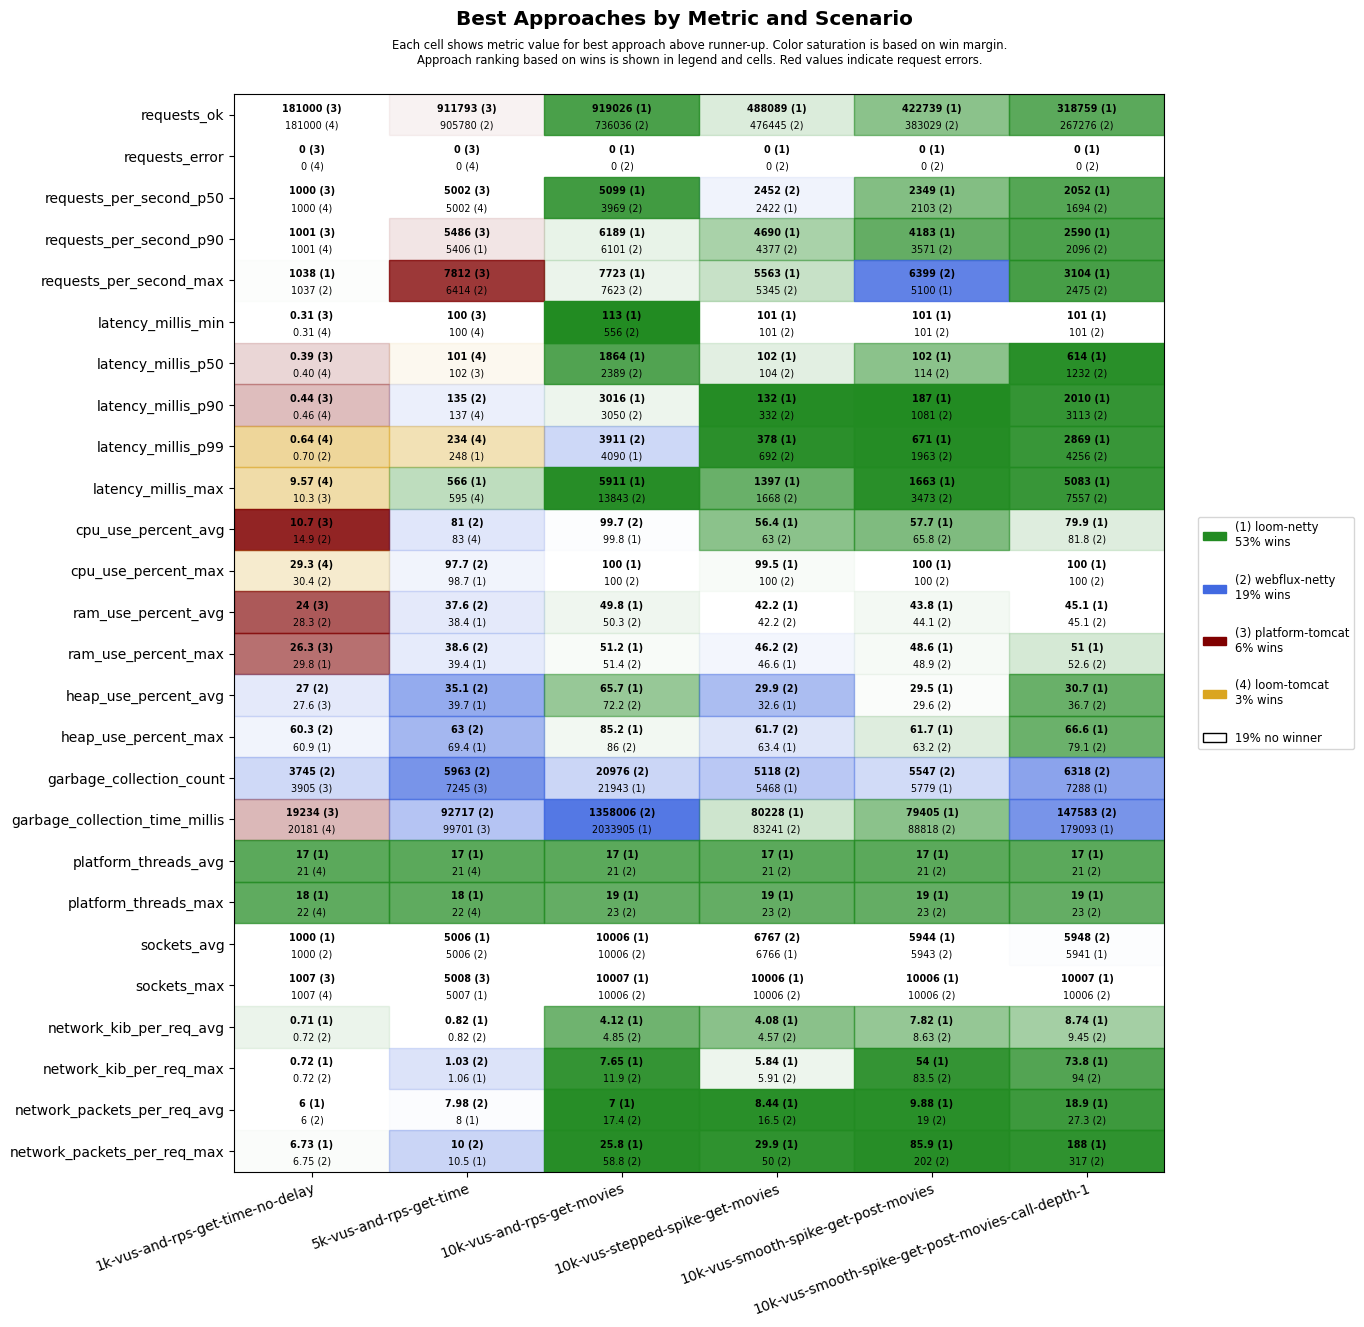

Values plotted in this chart, from the file beside it:
scenario, approach, requests_ok, requests_error, requests_per_second_p50, requests_per_second_p90, requests_per_second_max, latency_millis_min, latency_millis_p50, latency_millis_p90, latency_millis_p99, latency_millis_max, cpu_use_percent_avg, cpu_use_percent_max, ram_use_percent_avg, ram_use_percent_max, heap_use_percent_avg, heap_use_percent_max, garbage_collection_count, garbage_collection_time_millis, platform_threads_avg, platform_threads_max, sockets_avg, sockets_max
1k-vus-and-rps-get-time-no-delay, platform-tomcat, 181000, 0, 1000, 1001, 1016, 0.31, 0.39, 0.44, 0.73, 10.3, 10.7, 45.1, 24.0, 26.3, 27.6, 63.3, 3905, 19234, 302, 303, 994, 1007
1k-vus-and-rps-get-time-no-delay, loom-tomcat, 181000, 0, 1000, 1001, 1027, 0.31, 0.40, 0.46, 0.64, 9.57, 16.6, 29.3, 29.1, 29.9, 32.5, 63.0, 4152, 20181, 21, 22, 994, 1007
1k-vus-and-rps-get-time-no-delay, loom-netty, 180999, 0, 1000, 1001, 1038, 0.40, 0.48, 0.54, 0.72, 22.3, 17.7, 31.2, 29.2, 29.8, 31.2, 60.9, 4101, 29879, 17, 18, 1000, 1007
1k-vus-and-rps-get-time-no-delay, webflux-netty, 180999, 0, 1000, 1000, 1037, 0.36, 0.43, 0.49, 0.70, 29.8, 14.9, 30.4, 28.3, 30.0, 27.0, 60.3, 3745, 22823, 21, 22, 1000, 1006
5k-vus-and-rps-get-time, platform-tomcat, 911793, 0, 5002, 5486, 7812, 100, 102, 151, 318, 730, 83.4, 100, 40.5, 41.8, 43.9, 76.1, 7245, 99701, 1747, 1784, 4981, 5008
5k-vus-and-rps-get-time, loom-tomcat, 905415, 0, 5002, 5321, 6053, 100, 101, 137, 234, 595, 83.0, 100, 41.6, 42.5, 42.6, 76.1, 13793, 204744, 21, 22, 4981, 5006
5k-vus-and-rps-get-time, loom-netty, 905654, 0, 5002, 5406, 5943, 100, 102, 141, 248, 566, 85.5, 98.7, 38.4, 39.4, 39.7, 69.4, 8281, 135609, 17, 18, 5006, 5007
5k-vus-and-rps-get-time, webflux-netty, 905780, 0, 5002, 5234, 6414, 100, 102, 135, 261, 644, 81.0, 97.7, 37.6, 38.6, 35.1, 63.0, 5963, 92717, 21, 22, 5006, 5006
10k-vus-and-rps-get-movies, platform-tomcat, 1051668, 8460, 5524, 8707, 12519, 101, 951, 1620, 2309, 59242, 98.5, 100, 58.3, 65.1, 52.9, 82.5, 12341, 423282, 6025, 7985, 10088, 10428
10k-vus-and-rps-get-movies, loom-tomcat, 705909, 10747, 4030, 5022, 7376, 101, 2067, 2572, 2999, 59948, 97.4, 100, 49.9, 51.1, 74.5, 97.2, 50767, 3030089, 21, 22, 10003, 10006
10k-vus-and-rps-get-movies, loom-netty, 919026, 0, 5099, 6189, 7723, 113, 1864, 3016, 4090, 5911, 99.8, 100, 49.8, 51.2, 65.7, 85.2, 21943, 2033905, 17, 19, 10006, 10007
10k-vus-and-rps-get-movies, webflux-netty, 736036, 0, 3969, 6101, 7623, 556, 2389, 3050, 3911, 13843, 99.7, 100, 50.3, 51.4, 72.2, 86.0, 20976, 1358006, 21, 23, 10006, 10006
10k-vus-stepped-spike-get-movies, platform-tomcat, 462287, 2664, 2437, 3915, 4834, 100, 101, 104, 262, 59997, 50.1, 100, 42.5, 47.5, 32.7, 69.9, 4439, 33387, 527, 901, 6563, 10006
10k-vus-stepped-spike-get-movies, loom-tomcat, 463653, 2647, 2462, 3899, 4679, 100, 101, 104, 179, 60001, 50.0, 99.8, 42.7, 47.3, 34.4, 70.9, 5502, 49870, 21, 23, 6566, 10006
10k-vus-stepped-spike-get-movies, loom-netty, 488089, 0, 2422, 4690, 5563, 101, 102, 132, 378, 1397, 56.4, 99.5, 42.2, 46.6, 32.6, 63.4, 5468, 80228, 17, 19, 6766, 10006
10k-vus-stepped-spike-get-movies, webflux-netty, 476445, 0, 2452, 4377, 5345, 101, 104, 332, 692, 1668, 63.0, 100, 42.2, 46.2, 29.9, 61.7, 5118, 83241, 21, 23, 6767, 10006
10k-vus-smooth-spike-get-post-movies, platform-tomcat, 413015, 1808, 2405, 3875, 5125, 62.7, 101, 120, 371, 60001, 52.9, 100, 43.7, 49.8, 30.0, 69.3, 4622, 38691, 531, 1164, 5782, 10006
10k-vus-smooth-spike-get-post-movies, loom-tomcat, 413586, 1808, 2374, 3889, 4724, 100, 101, 130, 403, 60001, 53.5, 100, 44.2, 49.9, 36.6, 75.3, 5464, 53476, 21, 24, 5788, 10006
10k-vus-smooth-spike-get-post-movies, loom-netty, 422739, 0, 2349, 4183, 5100, 101, 102, 187, 671, 1663, 57.7, 100, 43.8, 48.6, 29.5, 61.7, 5779, 79405, 17, 19, 5944, 10006
10k-vus-smooth-spike-get-post-movies, webflux-netty, 383029, 0, 2103, 3571, 6399, 101, 114, 1081, 1963, 3473, 65.8, 100, 44.1, 48.9, 29.6, 63.2, 5547, 88818, 21, 23, 5943, 10006
10k-vus-smooth-spike-get-post-movies-cal…, platform-tomcat, 291838, 6251, 1728, 2448, 3803, 13.0, 245, 901, 20263, 60001, 76.3, 100, 48.1, 56.8, 45.1, 85.2, 7185, 146203, 2402, 4874, 5735, 9909
10k-vus-smooth-spike-get-post-movies-cal…, loom-tomcat, 283368, 6110, 1684, 2316, 2845, 22.2, 551, 1275, 2309, 55871, 79.2, 100, 48.0, 55.1, 48.3, 79.7, 10362, 261840, 21, 23, 5777, 9771
10k-vus-smooth-spike-get-post-movies-cal…, loom-netty, 318759, 0, 2052, 2590, 3104, 101, 614, 2010, 2869, 5083, 79.9, 100, 45.1, 51.0, 30.7, 66.6, 7288, 179093, 17, 19, 5941, 10007
10k-vus-smooth-spike-get-post-movies-cal…, webflux-netty, 267276, 0, 1694, 2096, 2475, 101, 1232, 3113, 4256, 7557, 81.8, 100, 45.1, 52.6, 36.7, 79.1, 6318, 147583, 21, 23, 5948, 10006
